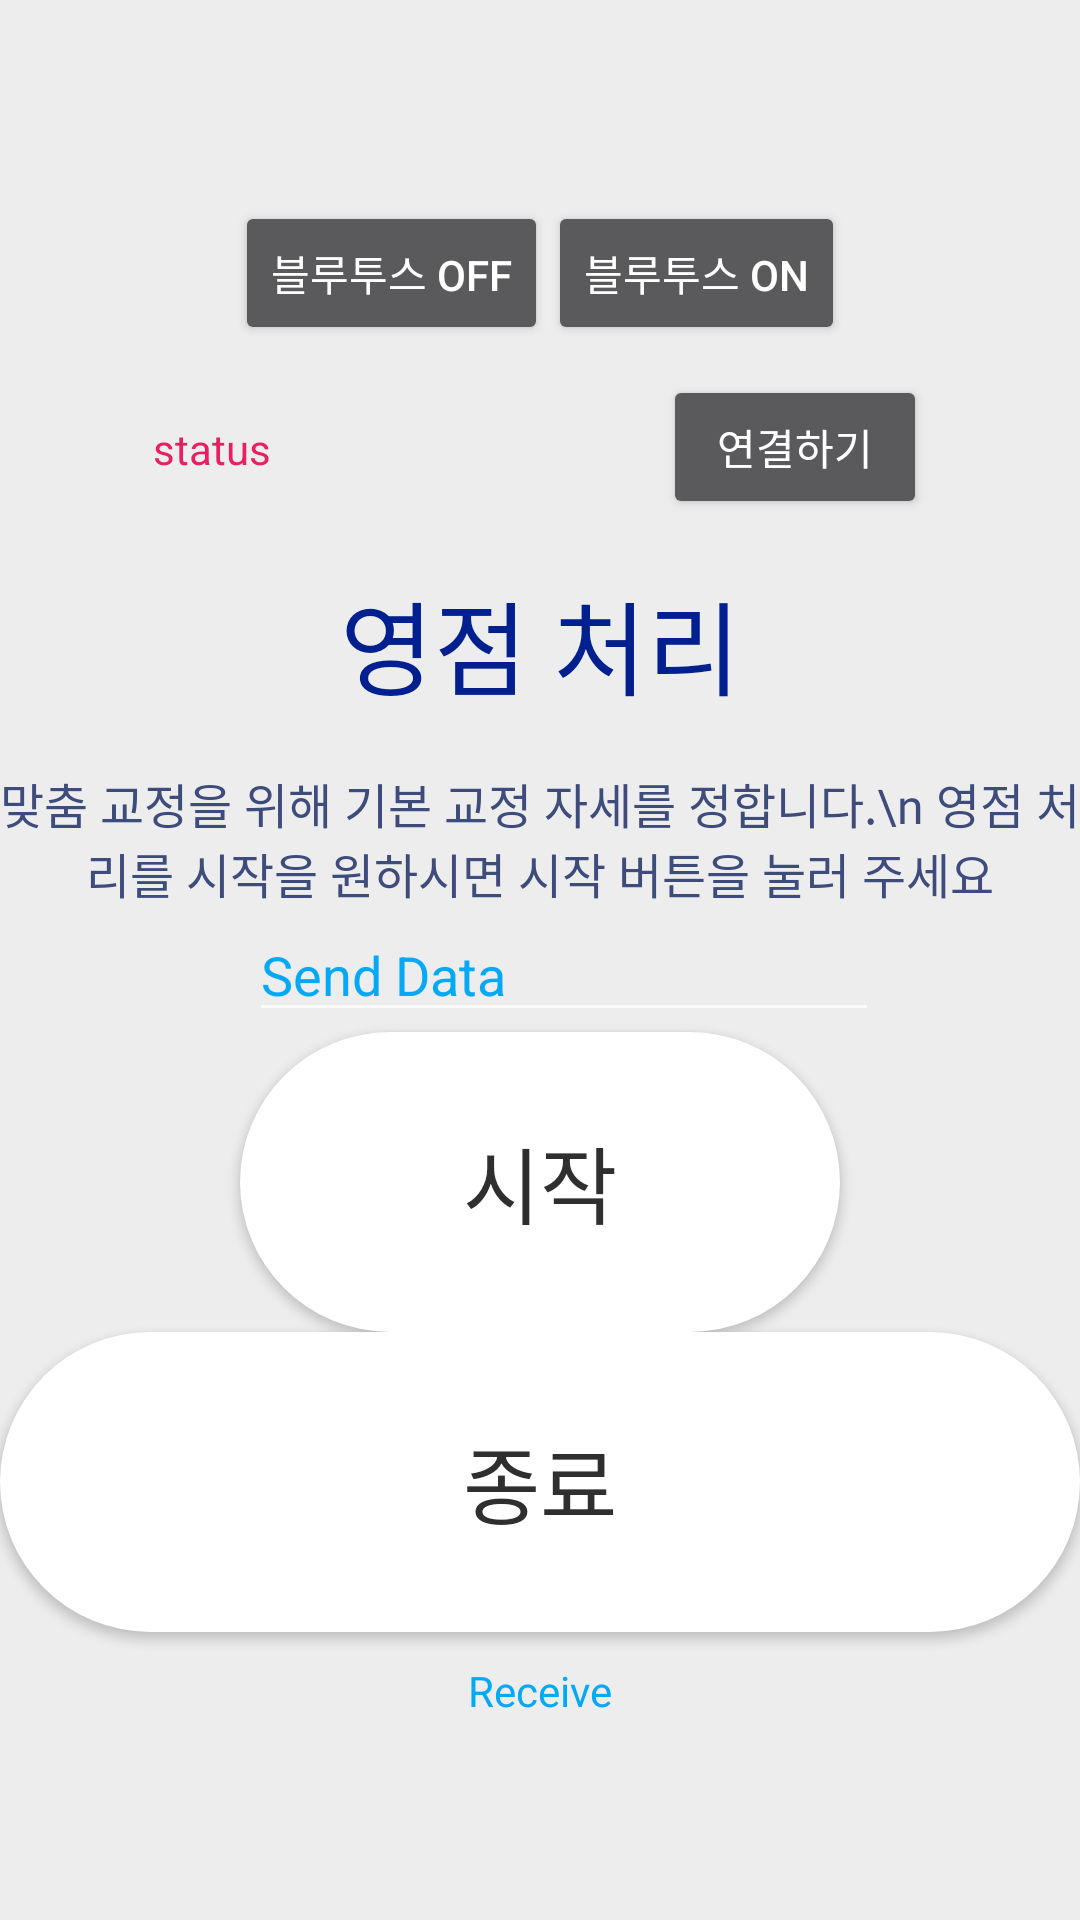

Write the Android layout XML for this screen, with the resource values it uses.
<!-- AndroidManifest.xml: application theme Theme.Disker -->
<!-- res/layout/activity_setting_start.xml -->
<?xml version="1.0" encoding="utf-8"?>
<LinearLayout xmlns:android="http://schemas.android.com/apk/res/android"
    xmlns:app="http://schemas.android.com/apk/res-auto"
    xmlns:tools="http://schemas.android.com/tools"
    android:layout_width="match_parent"
    android:layout_height="match_parent"
    android:background="#EDEDED"
    android:gravity="center_horizontal"
    android:orientation="vertical"
    tools:context=".MainActivity">


    <LinearLayout
        android:layout_width="match_parent"
        android:layout_height="match_parent"
        android:layout_centerHorizontal="true"
        android:gravity="center|center_horizontal"
        android:orientation="vertical"
        tools:layout_centerVertical="true">

        <LinearLayout
            android:layout_width="wrap_content"
            android:layout_height="wrap_content"
            android:orientation="horizontal">

            <Button
                android:id="@+id/btnBluetoothOff2"
                android:layout_width="wrap_content"
                android:layout_height="wrap_content"
                android:text="블루투스 OFF" />

            <Button
                android:id="@+id/btnBluetoothOn2"
                android:layout_width="wrap_content"
                android:layout_height="wrap_content"
                android:text="블루투스 ON" />

        </LinearLayout>

        <LinearLayout
            android:layout_width="wrap_content"
            android:layout_height="wrap_content"
            android:orientation="horizontal">

            <TextView
                android:id="@+id/tvBluetoothStatus"
                android:layout_width="170dp"
                android:layout_height="20dp"
                android:layout_marginTop="10dp"
                android:text="status"
                android:textColor="#E91E63"
                app:layout_constraintStart_toStartOf="@+id/btnBluetoothOn"
                app:layout_constraintTop_toBottomOf="@+id/btnBluetoothOn" />

            <Button
                android:id="@+id/btnConnect2"
                android:layout_width="wrap_content"
                android:layout_height="wrap_content"
                android:layout_marginTop="10dp"
                android:text="연결하기"
                app:layout_constraintStart_toStartOf="@+id/tvBluetoothStatus"
                app:layout_constraintTop_toBottomOf="@+id/tvBluetoothStatus" />
        </LinearLayout>

        <LinearLayout
            android:layout_width="match_parent"
            android:layout_height="wrap_content"
            android:orientation="vertical">

            <TextView
                android:id="@+id/start_title"
                android:layout_width="match_parent"
                android:layout_height="83dp"
                android:fontFamily="@font/bold"
                android:gravity="center"
                android:text="영점 처리"
                android:textColor="#002090"
                android:textSize="34sp"
                tools:textStyle="bold" />

            <TextView
                android:id="@+id/main_subtitle"
                android:layout_width="match_parent"
                android:layout_height="wrap_content"
                android:fontFamily="@font/medium"
                android:gravity="center"
                android:text="맞춤 교정을 위해 기본 교정 자세를 정합니다.\n 영점 처리를 시작을 원하시면 시작 버튼을 눌러 주세요"
                android:textColor="#3E4C7B"
                android:textSize="16sp" />

        </LinearLayout>


        <EditText
            android:id="@+id/tvSendData2"
            android:layout_width="wrap_content"
            android:layout_height="wrap_content"
            android:layout_marginStart="8dp"
            android:layout_marginLeft="8dp"
            android:ems="10"
            android:inputType="textPersonName"
            android:text="Send Data"
            android:textColor="#03A9F4"
            app:layout_constraintStart_toEndOf="@+id/btnSendData"
            app:layout_constraintTop_toTopOf="@+id/btnSendData" />

        <Button
            android:id="@+id/btnSendData2"
            android:layout_width="200dp"
            android:layout_height="100dp"
            android:background="@drawable/button_design"
            android:text="시작"
            android:textColor="#302F2F"
            android:textSize="28sp"
            tools:elevation="10dp"
            tools:fontFamily="@font/bold"
            tools:layout_margin="20dp"
            tools:textStyle="bold" />

        <Button
            android:id="@+id/stop"
            android:layout_width="match_parent"
            android:layout_height="100dp"
            android:background="@drawable/button_design"
            android:text="종료"
            android:textColor="#302F2F"
            android:textSize="28sp"
            tools:elevation="10dp"
            tools:fontFamily="@font/bold"
            tools:layout_margin="20dp"
            tools:textStyle="bold" />

        <TextView
            android:id="@+id/tvReceiveData2"
            android:layout_width="wrap_content"
            android:layout_height="wrap_content"
            android:layout_marginTop="10dp"
            android:text="Receive"
            android:textColor="#03A9F4"
            app:layout_constraintStart_toStartOf="@+id/btnSendData"
            app:layout_constraintTop_toBottomOf="@+id/btnSendData" />

    </LinearLayout>

</LinearLayout>
<!-- resources referenced by this layout -->
<resources>
  <!-- drawable button_design (drawable) -->
  <?xml version="1.0" encoding="utf-8"?>
  <shape xmlns:android="http://schemas.android.com/apk/res/android">
  
      <solid
          android:color="#ffffff"/>
      <corners
          android:radius="100dp"/>
  
  
  </shape>
  <style name="Theme.Disker" parent="Theme.AppCompat">
          
          <item name="colorPrimary">@color/purple_500</item>
          <item name="colorPrimaryVariant">@color/purple_700</item>
          <item name="colorOnPrimary">@color/white</item>
          
          <item name="colorSecondary">@color/teal_200</item>
          <item name="colorSecondaryVariant">@color/teal_700</item>
          <item name="colorOnSecondary">@color/black</item>
          
          <item name="android:statusBarColor" tools:targetApi="l">?attr/colorPrimaryVariant</item>
          
          <item name="windowNoTitle">true</item>
      </style>
  <!-- not gathered from this repository: default colours our renderer supplied (Android Studio template values) -->
  <color name="purple_500">#FF6200EE</color>
  <color name="purple_700">#FF3700B3</color>
  <color name="teal_200">#FF03DAC5</color>
  <color name="teal_700">#FF018786</color>
  <color name="black">#FF000000</color>
  <color name="white">#FFFFFFFF</color>
</resources>
